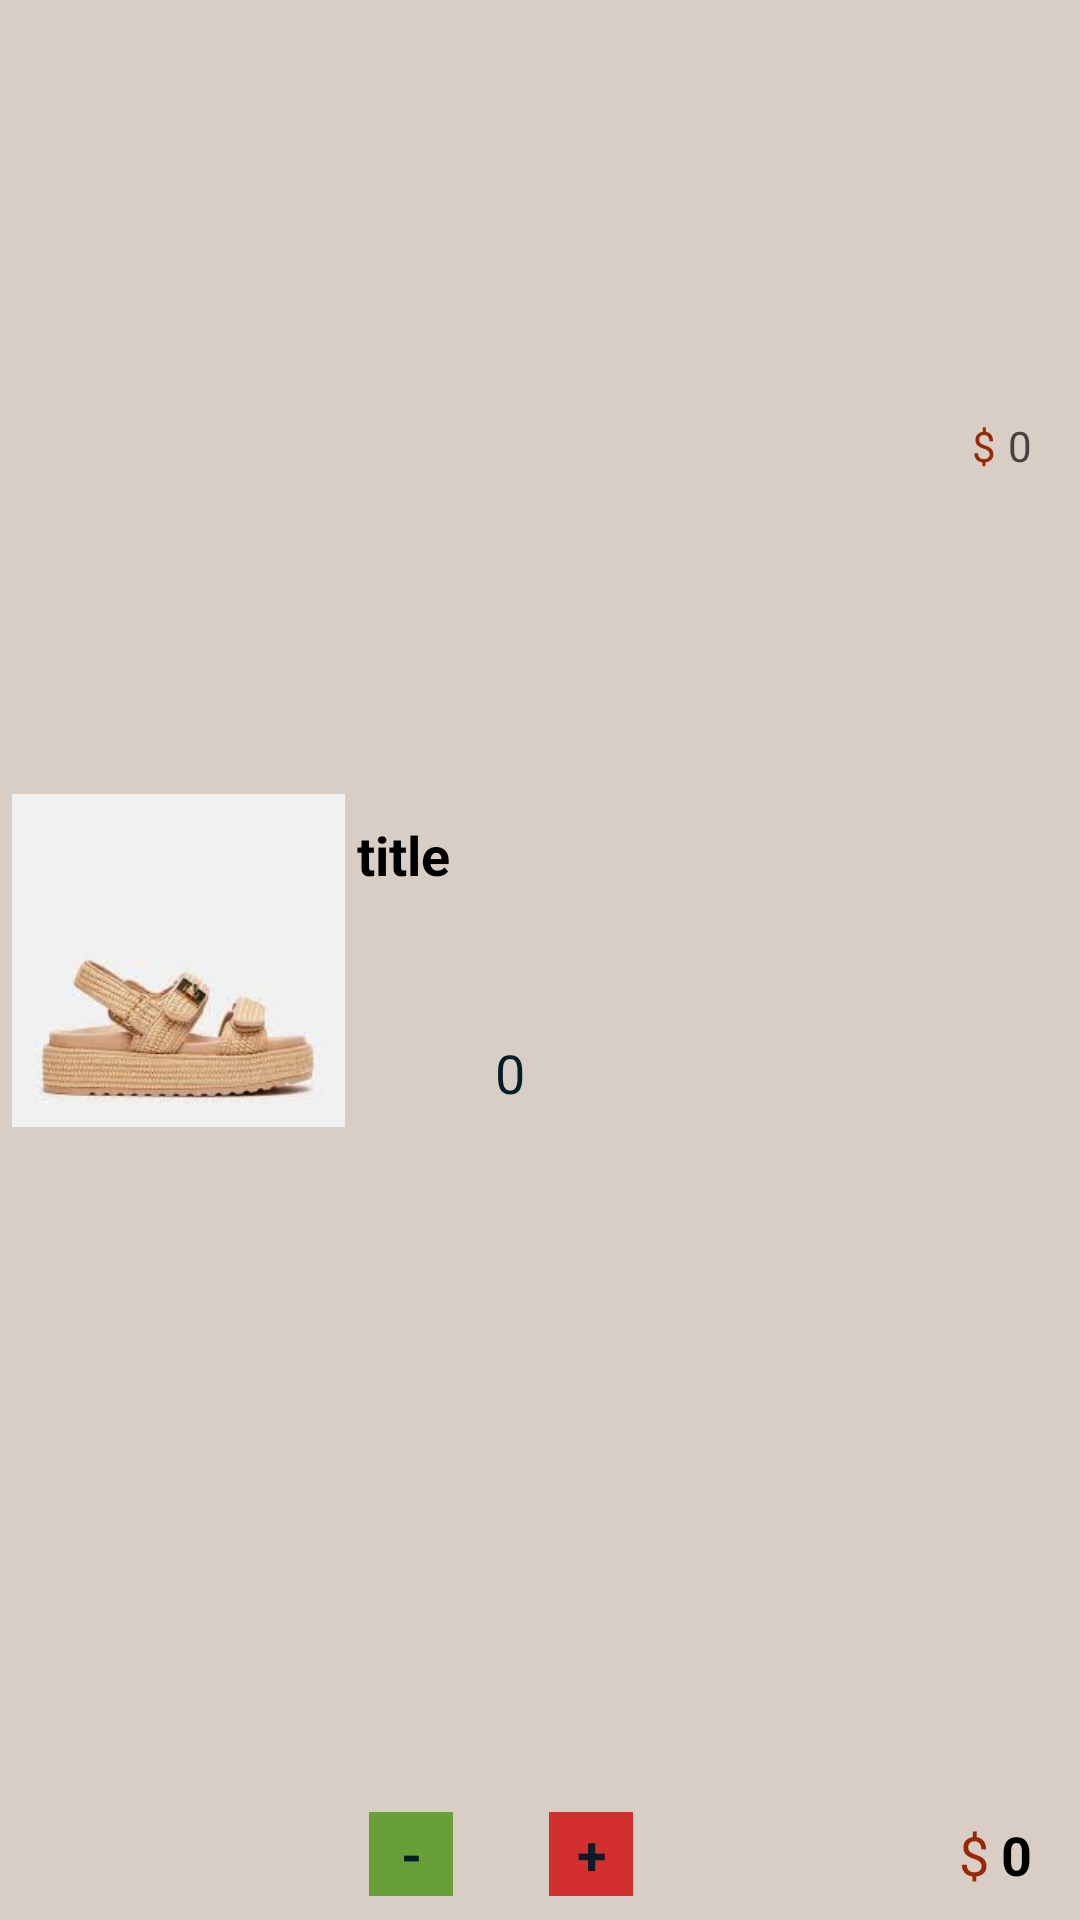

Produce the Android XML layout that renders to this screen, including the resource entries it uses.
<!-- AndroidManifest.xml: application theme Theme.Group6_PROG3210_FinalProject -->
<!-- res/layout/viewholder_cart.xml -->
<?xml version="1.0" encoding="utf-8"?>
<androidx.constraintlayout.widget.ConstraintLayout xmlns:android="http://schemas.android.com/apk/res/android"
    xmlns:app="http://schemas.android.com/apk/res-auto"
    xmlns:tools="http://schemas.android.com/tools"
    android:layout_width="match_parent"
    android:layout_height="wrap_content"
    android:layout_marginStart="16dp"
    android:layout_marginTop="10dp"
    android:layout_marginEnd="16dp"
    android:layout_marginBottom="10dp"
    tools:elevation="3dp">

    <ImageView
        android:id="@+id/picCart"
        android:layout_width="111dp"
        android:layout_height="111dp"
        android:layout_marginStart="4dp"
        android:layout_marginTop="4dp"
        android:layout_marginBottom="4dp"
        android:src="@drawable/sandel3lv"
        app:layout_constraintBottom_toBottomOf="parent"
        app:layout_constraintStart_toStartOf="parent"
        app:layout_constraintTop_toTopOf="parent" />

    <TextView
        android:id="@+id/titleText"
        android:layout_width="wrap_content"
        android:layout_height="wrap_content"
        android:layout_marginStart="4dp"
        android:layout_marginTop="8dp"
        android:text="title"
        android:textColor="@color/black"
        android:textSize="18sp"
        android:textStyle="bold"
        app:layout_constraintStart_toEndOf="@+id/picCart"
        app:layout_constraintTop_toTopOf="@+id/picCart" />

    <TextView
        android:id="@+id/textViewminus"
        android:layout_width="28dp"
        android:layout_height="28dp"
        android:layout_marginStart="4dp"
        android:layout_marginEnd="8dp"
        android:layout_marginBottom="8dp"
        android:background="#689F38"
        android:gravity="center"
        android:text="-"
        android:textSize="18sp"
        android:textStyle="bold"
        app:layout_constraintBottom_toBottomOf="parent"
        app:layout_constraintEnd_toStartOf="@+id/textViewNumber"
        app:layout_constraintStart_toStartOf="@+id/titleText" />


    <TextView
        android:id="@+id/textViewNumber"
        android:layout_width="wrap_content"
        android:layout_height="wrap_content"
        android:layout_marginStart="6dp"
        android:layout_marginTop="83dp"
        android:layout_marginEnd="6dp"
        android:layout_marginBottom="8dp"
        android:gravity="center"
        android:text="0"
        android:textSize="18sp"
        app:layout_constraintBottom_toBottomOf="parent"
        app:layout_constraintEnd_toStartOf="@+id/textViewAdd"
        app:layout_constraintStart_toEndOf="@+id/textViewminus"
        app:layout_constraintTop_toTopOf="parent" />

    <TextView
        android:id="@+id/textViewAdd"
        android:layout_width="28dp"
        android:layout_height="28dp"
        android:layout_marginStart="8dp"
        android:layout_marginBottom="8dp"
        android:background="#D32F2F"
        android:gravity="center"
        android:text="+"
        android:textSize="18sp"
        android:textStyle="bold"
        app:layout_constraintBottom_toBottomOf="parent"
        app:layout_constraintStart_toEndOf="@+id/textViewNumber" />

    <TextView
        android:id="@+id/feeEachItem"
        android:layout_width="wrap_content"
        android:layout_height="wrap_content"
        android:layout_marginEnd="16dp"
        android:text="0"
        android:textColor="#454343"
        app:layout_constraintBottom_toBottomOf="@+id/titleText"
        app:layout_constraintEnd_toEndOf="parent"
        app:layout_constraintTop_toTopOf="parent"
        app:layout_goneMarginEnd="16dp" />

    <TextView
        android:id="@+id/textView12"
        android:layout_width="wrap_content"
        android:layout_height="wrap_content"
        android:layout_marginEnd="4dp"
        android:text="$"
        android:textColor="#982906"
        app:layout_constraintBottom_toBottomOf="@+id/feeEachItem"
        app:layout_constraintEnd_toStartOf="@+id/feeEachItem"
        app:layout_constraintTop_toTopOf="@+id/feeEachItem" />


    <TextView
        android:id="@+id/totalEachItem"
        android:layout_width="wrap_content"
        android:layout_height="wrap_content"
        android:text="0"
        android:textColor="@color/black"
        android:textSize="18sp"
        android:textStyle="bold"
        app:layout_constraintBottom_toBottomOf="@+id/textViewAdd"
        app:layout_constraintEnd_toEndOf="@+id/feeEachItem"
        app:layout_constraintTop_toTopOf="@+id/textViewAdd" />

    <TextView
        android:id="@+id/textView15"
        android:layout_width="wrap_content"
        android:layout_height="wrap_content"
        android:layout_marginEnd="4dp"
        android:text="$"
        android:textColor="#982906"
        android:textSize="18sp"
        app:layout_constraintBottom_toBottomOf="@+id/totalEachItem"
        app:layout_constraintEnd_toStartOf="@+id/totalEachItem"
        app:layout_constraintTop_toTopOf="@+id/totalEachItem" />

</androidx.constraintlayout.widget.ConstraintLayout>
<!-- resources referenced by this layout -->
<resources>
  <color name="black">#FF000000</color>
  <!-- drawable sandel3lv: jpg bitmap (drawable, 4233 bytes) -->
  <style name="Theme.Group6_PROG3210_FinalProject" parent="Theme.MaterialComponents.DayNight.DarkActionBar">
          
          <item name="colorPrimary">@color/ColorDark</item>
          <item name="colorPrimaryVariant">@color/colorPrimaryVariant</item>
          
          <item name="android:windowBackground">@color/light </item>
          
          <item name="android:textColor">@color/ColorDark</item>
           This is the color of UI elements such as buttons, checkboxes, etc.
          <item name="colorControlHighlight">@color/colorPrimary</item>
          
          <item name="android:statusBarColor" tools:targetApi="l">#d9d3ce</item>
          
          <item name="colorAccent">@color/ColorDark</item>
  
          <item name="materialButtonStyle">@style/Custom.MaterialButton</item>
  
      </style>
  <color name="ColorDark">#051D26</color>
  <color name="colorPrimaryVariant">#8C7A6B</color>
  <color name="light">#D9CEC5</color>
  <color name="colorPrimary">#A6988D</color>
  <style name="Custom.MaterialButton" parent="Widget.Material3.Button">
          <item name="android:textColor">@color/light</item> 
          <item name="android:textSize">18dp</item>
          <item name="shapeAppearance">@style/Custom.ShapeAppearance.MaterialButton.Rounded</item> 
      </style>
  <style name="Custom.ShapeAppearance.MaterialButton.Rounded" parent="ShapeAppearance.Material3.SmallComponent">
          <item name="cornerSize">15dp</item> 
      </style>
</resources>
